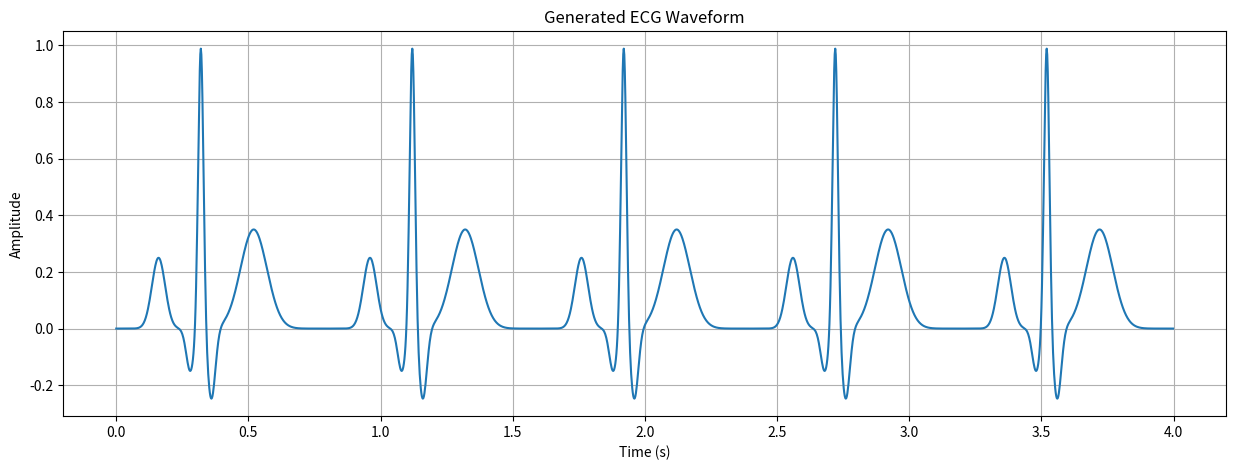
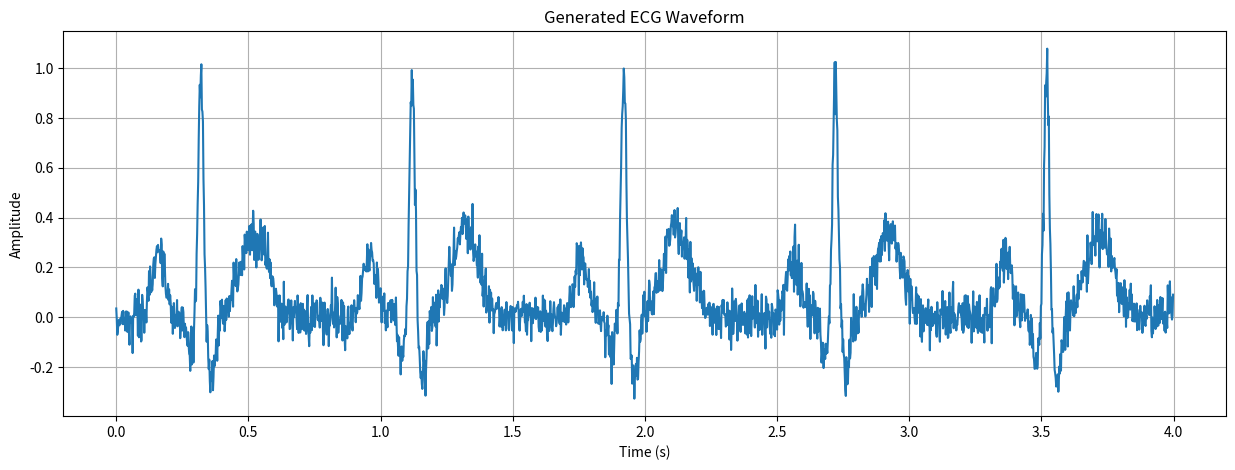

Write the Python code that produced these figures, in order.

import numpy as np
import matplotlib.pyplot as plt

def generate_ecg(params: dict, num_beats: int = 5, fs: int = 500, add_noise: bool = False, noise_level: float = 0.02) -> np.ndarray:
    """
    Generates a synthetic ECG waveform using a sum of Gaussian functions.

    Args:
        params (dict): A dictionary containing the parameters for the ECG waves (P, Q, R, S, T),
                       including amplitude (A), position (μ), and width (σ), plus heart rate (HR).
        num_beats (int): The number of heartbeats to generate.
        fs (int): The sampling frequency in Hz.
        add_noise (bool): If True, adds Gaussian noise to the signal.
        noise_level (float): The standard deviation of the Gaussian noise to add.

    Returns:
        np.ndarray: The generated ECG signal.
    """
    hr = params.get('HR', 75)  # Default to 75 bpm if not provided
    beat_duration = 60 / hr
    total_duration = num_beats * beat_duration
    t = np.arange(0, total_duration, 1/fs)

    # Time vector for a single beat
    t_beat = np.arange(0, beat_duration, 1/fs)
    
    ecg_beat = np.zeros_like(t_beat)

    for wave in ['p', 'q', 'r', 's', 't']:
        A = params[f'A_{wave}']
        mu = params[f'μ_{wave}']
        sigma = params[f'σ_{wave}']
        ecg_beat += A * np.exp(-((t_beat - mu * beat_duration)**2) / (2 * sigma**2))

    # Repeat the single beat for the desired number of beats
    ecg = np.tile(ecg_beat, num_beats)

    # Adjust the length of the generated ecg to match the total time vector
    if len(ecg) > len(t):
        ecg = ecg[:len(t)]
    elif len(ecg) < len(t):
        ecg = np.pad(ecg, (0, len(t) - len(ecg)), 'constant')

    if add_noise:
        noise = np.random.normal(0, noise_level, ecg.shape)
        ecg += noise

    return ecg

def plot_ecg(ecg: np.ndarray, fs: int):
    """
    Plots the ECG waveform.

    Args:
        ecg (np.ndarray): The ECG signal to plot.
        fs (int): The sampling frequency in Hz.
    """
    t = np.arange(0, len(ecg) / fs, 1/fs)
    plt.figure(figsize=(15, 5))
    plt.plot(t, ecg)
    plt.title("Generated ECG Waveform")
    plt.xlabel("Time (s)")
    plt.ylabel("Amplitude")
    plt.grid(True)
    plt.show()

# Default parameters for the ECG model
default_params = {
    'HR': 75,       # Heart Rate in bpm
    # P-wave parameters
    'A_p': 0.25,    # Amplitude
    'μ_p': 0.2,     # Position (as a fraction of beat duration)
    'σ_p': 0.025,   # Width
    # Q-wave parameters
    'A_q': -0.15,
    'μ_q': 0.35,
    'σ_q': 0.015,
    # R-wave parameters
    'A_r': 1.0,
    'μ_r': 0.4,
    'σ_r': 0.01,
    # S-wave parameters
    'A_s': -0.25,
    'μ_s': 0.45,
    'σ_s': 0.015,
    # T-wave parameters
    'A_t': 0.35,
    'μ_t': 0.65,
    'σ_t': 0.05,
}

if __name__ == '__main__':
    # Generate and plot a clean ECG
    print("Generating and plotting a clean 5-beat ECG...")
    ecg_signal = generate_ecg(default_params, num_beats=5, fs=500)
    plot_ecg(ecg_signal, fs=500)

    # Generate and plot a noisy ECG
    print("Generating and plotting a noisy 5-beat ECG...")
    ecg_noisy_signal = generate_ecg(default_params, num_beats=5, fs=500, add_noise=True, noise_level=0.05)
    plot_ecg(ecg_noisy_signal, fs=500)
